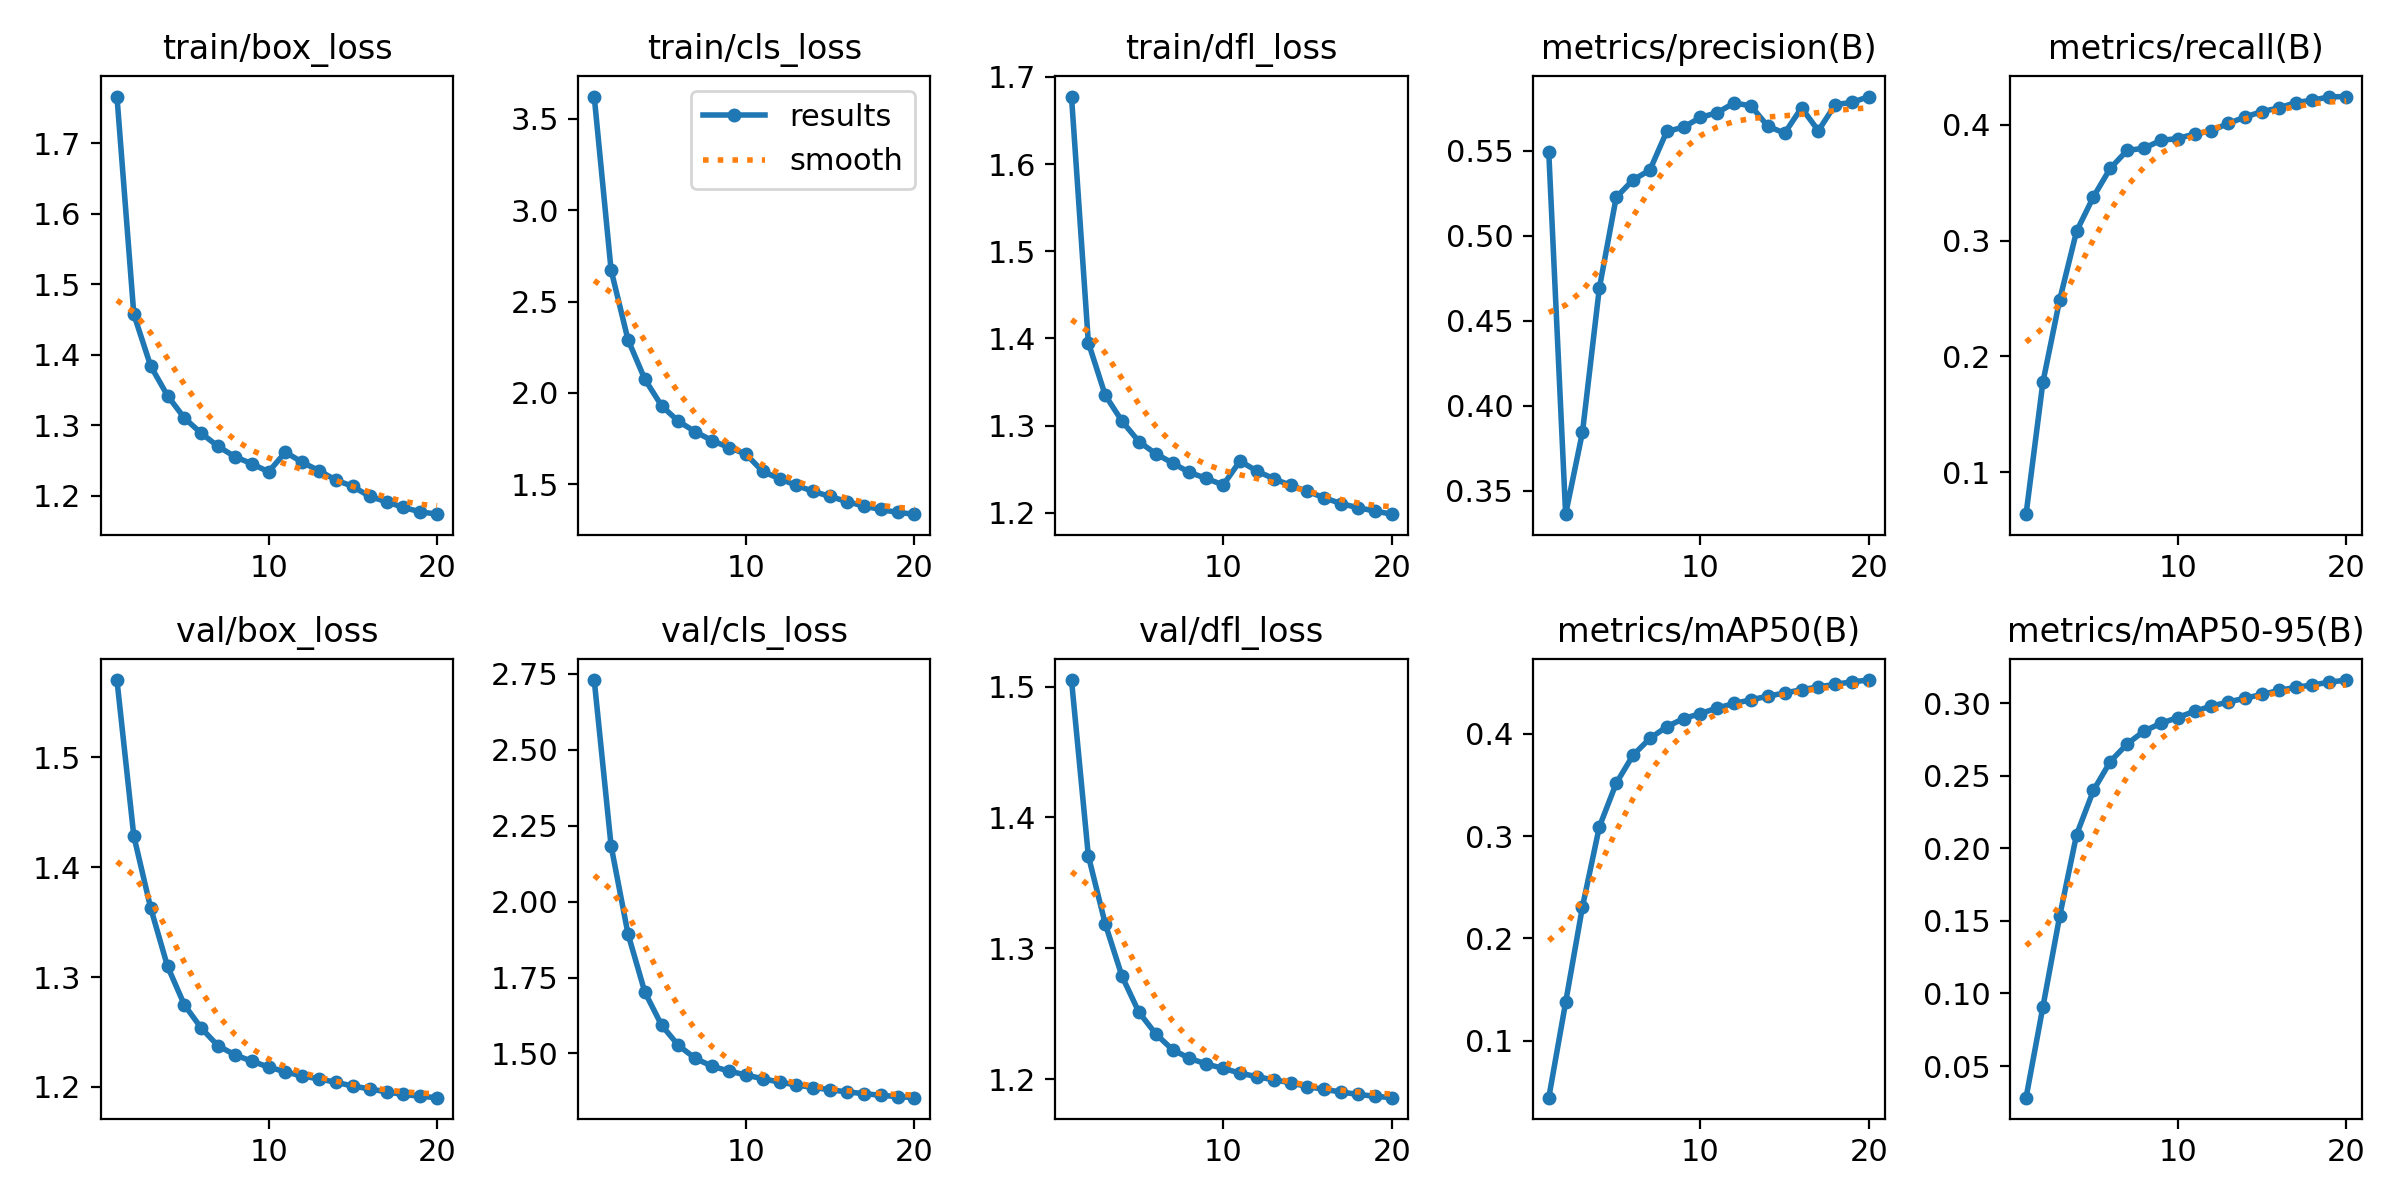

Source data for this figure (header and first rows):
epoch, time, train/box_loss, train/cls_loss, train/dfl_loss, metrics/precision(B), metrics/recall(B), metrics/mAP50(B), metrics/mAP50-95(B), val/box_loss, val/cls_loss, val/dfl_loss, lr/pg0, lr/pg1, lr/pg2
1, 498.8, 1.766, 3.621, 1.677, 0.549, 0.06397, 0.04406, 0.02817, 1.57, 2.73, 1.505, 0.03501, 0.001666, 0.001666
2, 1014, 1.458, 2.673, 1.395, 0.3363, 0.1778, 0.1372, 0.09073, 1.429, 2.184, 1.371, 0.01999, 0.003312, 0.003312
3, 1530, 1.384, 2.293, 1.335, 0.3845, 0.2491, 0.2309, 0.1535, 1.363, 1.895, 1.319, 0.004887, 0.004878, 0.004878
4, 2045, 1.342, 2.076, 1.305, 0.4691, 0.3081, 0.309, 0.2096, 1.31, 1.703, 1.279, 0.00473, 0.00473, 0.00473
5, 2564, 1.31, 1.93, 1.282, 0.5225, 0.3377, 0.3517, 0.24, 1.275, 1.593, 1.251, 0.004527, 0.004527, 0.004527
6, 3070, 1.289, 1.845, 1.268, 0.5328, 0.3624, 0.3792, 0.2599, 1.254, 1.526, 1.235, 0.004275, 0.004275, 0.004275
7, 3553, 1.27, 1.788, 1.257, 0.5385, 0.3778, 0.3956, 0.272, 1.237, 1.484, 1.223, 0.00398, 0.00398, 0.00398
8, 4031, 1.255, 1.74, 1.246, 0.5613, 0.3797, 0.4071, 0.2809, 1.229, 1.458, 1.216, 0.003649, 0.003649, 0.003649
9, 4529, 1.245, 1.702, 1.24, 0.5637, 0.3864, 0.415, 0.2862, 1.223, 1.442, 1.212, 0.00329, 0.00329, 0.00329
10, 5035, 1.234, 1.666, 1.232, 0.5695, 0.388, 0.4199, 0.2902, 1.218, 1.429, 1.208, 0.002912, 0.002912, 0.002912
11, 5522, 1.262, 1.571, 1.259, 0.5723, 0.392, 0.4254, 0.2946, 1.214, 1.417, 1.205, 0.002525, 0.002525, 0.002525
12, 5981, 1.247, 1.531, 1.248, 0.578, 0.3948, 0.4298, 0.2981, 1.21, 1.406, 1.202, 0.002138, 0.002138, 0.002138
13, 6439, 1.235, 1.495, 1.239, 0.5763, 0.4011, 0.4334, 0.301, 1.207, 1.396, 1.2, 0.00176, 0.00176, 0.00176
14, 6913, 1.222, 1.462, 1.232, 0.5643, 0.4066, 0.437, 0.3036, 1.204, 1.388, 1.197, 0.001401, 0.001401, 0.001401
15, 7400, 1.213, 1.434, 1.225, 0.5603, 0.4113, 0.4401, 0.3062, 1.201, 1.381, 1.194, 0.00107, 0.00107, 0.00107
16, 7887, 1.199, 1.406, 1.217, 0.5751, 0.4144, 0.4432, 0.3089, 1.198, 1.374, 1.192, 0.0007749, 0.0007749, 0.0007749
17, 8373, 1.191, 1.382, 1.211, 0.5617, 0.419, 0.4461, 0.3111, 1.195, 1.368, 1.19, 0.0005227, 0.0005227, 0.0005227
18, 8834, 1.183, 1.363, 1.206, 0.577, 0.4212, 0.4486, 0.3127, 1.193, 1.362, 1.188, 0.0003198, 0.0003198, 0.0003198
19, 9283, 1.177, 1.347, 1.202, 0.5783, 0.424, 0.4511, 0.3146, 1.191, 1.358, 1.187, 0.0001711, 0.0001711, 0.0001711
20, 9747, 1.174, 1.337, 1.198, 0.5818, 0.4243, 0.4528, 0.3161, 1.19, 1.354, 1.186, 8.04714e-05, 8.04714e-05, 8.04714e-05
